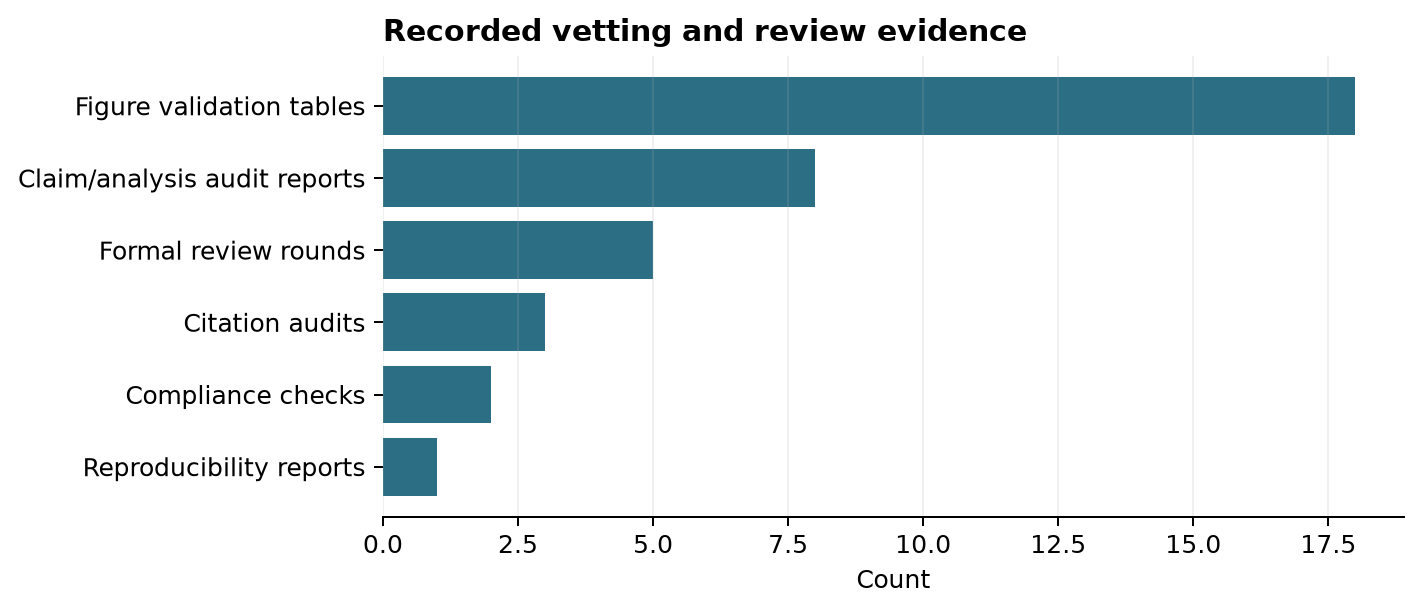

Data behind this chart, as committed beside it:
vetting_record, count
Formal review rounds, 5
Citation audits, 3
Compliance checks, 2
Claim/analysis audit reports, 8
Reproducibility reports, 1
Figure validation tables, 18
